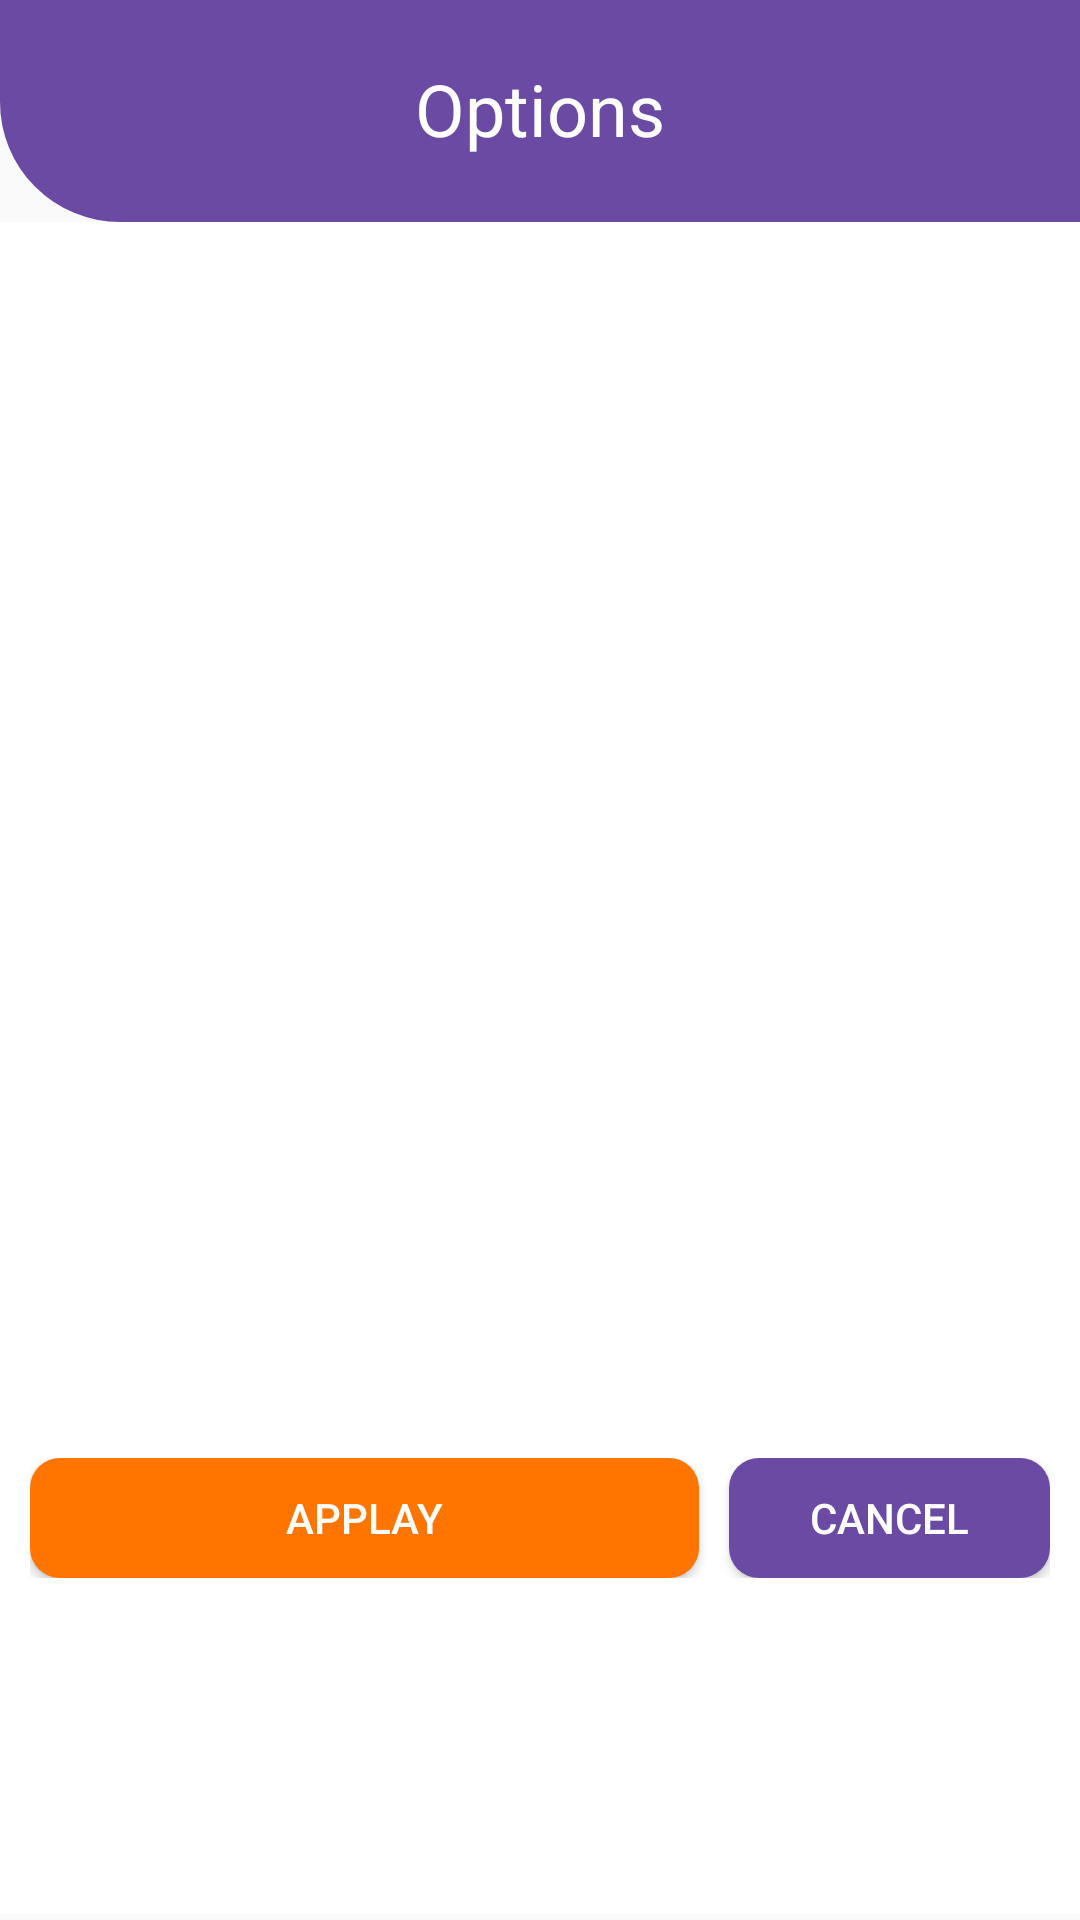

Write the Android layout XML for this screen, with the resource values it uses.
<!-- AndroidManifest.xml: application theme AppTheme -->
<!-- res/layout/activity_options.xml -->
<?xml version="1.0" encoding="utf-8"?>
<RelativeLayout
        xmlns:android="http://schemas.android.com/apk/res/android"
        xmlns:tools="http://schemas.android.com/tools"
        xmlns:app="http://schemas.android.com/apk/res-auto"
        android:layout_width="match_parent"
        android:layout_height="wrap_content"
        tools:context=".Hotels.Options">

    <LinearLayout
            android:orientation="horizontal"
            android:layout_width="match_parent"
            android:layout_height="wrap_content" app:layout_constraintEnd_toEndOf="parent"
            android:layout_marginEnd="0dp" app:layout_constraintStart_toStartOf="parent"
            app:layout_constraintTop_toTopOf="parent"
            android:background="@drawable/backsearch" android:id="@+id/linearLayout"
            android:weightSum="3"
            app:layout_constraintHorizontal_bias="1.0" android:layout_marginTop="0dp" android:layout_marginStart="0dp"
            android:layout_marginBottom="0dp" android:layout_alignParentEnd="true" android:layout_alignParentTop="true"
            android:layout_alignParentStart="true">
        <LinearLayout
                android:orientation="horizontal"
                android:layout_width="match_parent"
                android:layout_height="64dp" android:layout_weight="1" android:layout_alignStart="@+id/linearLayout">
            <LinearLayout
                    android:orientation="vertical"
                    android:layout_width="match_parent"
                    android:layout_height="match_parent" android:weightSum="2">
                <TextView
                        android:layout_width="match_parent"
                        android:layout_height="wrap_content"
                        android:text="Options"
                        android:gravity="center"
                        android:textSize="24sp"
                        android:textColor="#fff"

                        android:id="@+id/textView14" android:fontFamily="sans-serif" android:paddingTop="20dp"/>
            </LinearLayout>
        </LinearLayout>
    </LinearLayout>
    <LinearLayout
            android:orientation="vertical"
            android:layout_width="match_parent"
            android:layout_height="wrap_content"
            app:layout_constraintEnd_toEndOf="parent"
            app:layout_constraintStart_toStartOf="parent"
            app:layout_constraintBottom_toBottomOf="parent"
            android:id="@+id/linearLayout2" android:layout_marginBottom="2dp"
            app:layout_constraintHorizontal_bias="0.0"
            app:layout_constraintTop_toBottomOf="@+id/linearLayout"
            android:background="#fff" android:padding="10dp" android:layout_alignParentBottom="true"
            android:layout_alignParentEnd="true" android:layout_marginEnd="0dp" android:layout_alignParentStart="true"
            android:layout_marginStart="0dp" android:layout_below="@+id/linearLayout">


        <androidx.recyclerview.widget.RecyclerView
                android:id="@+id/OptionList"
                android:layout_width="match_parent"
                android:layout_height="382dp"
                android:background="#fff"
                app:layout_constraintStart_toStartOf="parent"
                app:layout_constraintEnd_toEndOf="parent"
                app:layout_constraintBottom_toBottomOf="parent" android:scrollbars="vertical"
                android:paddingBottom="20dp"/>
        <LinearLayout
                android:orientation="horizontal"
                android:layout_width="match_parent"
                android:layout_height="wrap_content" android:gravity="center" android:weightSum="3"
                android:layout_marginTop="20dp">
            <Button
                    android:text="Applay"
                    android:layout_width="185dp"
                    android:layout_height="40dp" android:id="@+id/ApplayOp" android:layout_weight="2"
                    android:textColor="#fff" android:background="@drawable/btnun" android:layout_marginRight="10dp"
                    android:onClick="applay"/>
            <Button
                    android:text="Cancel"
                    android:layout_width="wrap_content"
                    android:layout_height="40dp" android:id="@+id/CancelOp" android:layout_weight="1"
                    android:textColor="#fff" android:background="@drawable/btnb" android:onClick="camcelOp"/>
        </LinearLayout>
    </LinearLayout>
</RelativeLayout>
<!-- resources referenced by this layout -->
<resources>
  <!-- drawable backsearch (drawable) -->
  <?xml version="1.0" encoding="utf-8"?>
  <shape
          xmlns:android="http://schemas.android.com/apk/res/android"
          android:shape="rectangle"
  
  
  >
  <padding android:bottom="10dp"></padding>
      <solid android:color="#6B4AA3"/>
      <corners android:bottomLeftRadius="40dp"  />
  
  
  
  
  </shape>
  <!-- drawable btnb (drawable) -->
  <?xml version="1.0" encoding="utf-8"?>
  <shape xmlns:android="http://schemas.android.com/apk/res/android"
  
  
      android:shape="rectangle">
  <solid
      android:color="#6B4AA3"
      />
  
  <corners
      android:radius="10dp"/>
  
  </shape>
  <!-- drawable btnun (drawable) -->
  <?xml version="1.0" encoding="utf-8"?>
  <shape
      xmlns:android="http://schemas.android.com/apk/res/android"
      android:shape="rectangle"
  
  
      >
      <solid android:color="#FF7500"/>
      <corners android:radius="10dp"/>
  </shape>
  <style name="AppTheme" parent="Theme.AppCompat.Light.NoActionBar">
          
  
          <item name="android:spinnerDropDownItemStyle">@style/mySpinnerItemStyle</item>
          <item name="colorPrimary">@color/colorPrimary</item>
          <item name="colorPrimaryDark">@color/colorPrimary</item>
          <item name="colorAccent">@color/colorAccent</item>
      </style>
  <style name="mySpinnerItemStyle" parent="@android:style/Widget.Holo.DropDownItem.Spinner">
          <item name="android:textColor">@color/my_spinner_text_color</item>
          <item name="android:spinnerItemStyle">@style/mySpinnerItemStyle</item>
      </style>
  <color name="colorPrimary">#6B4AA3</color>
  <color name="colorAccent">#FF7500</color>
  <color name="my_spinner_text_color">#fff</color>
</resources>
